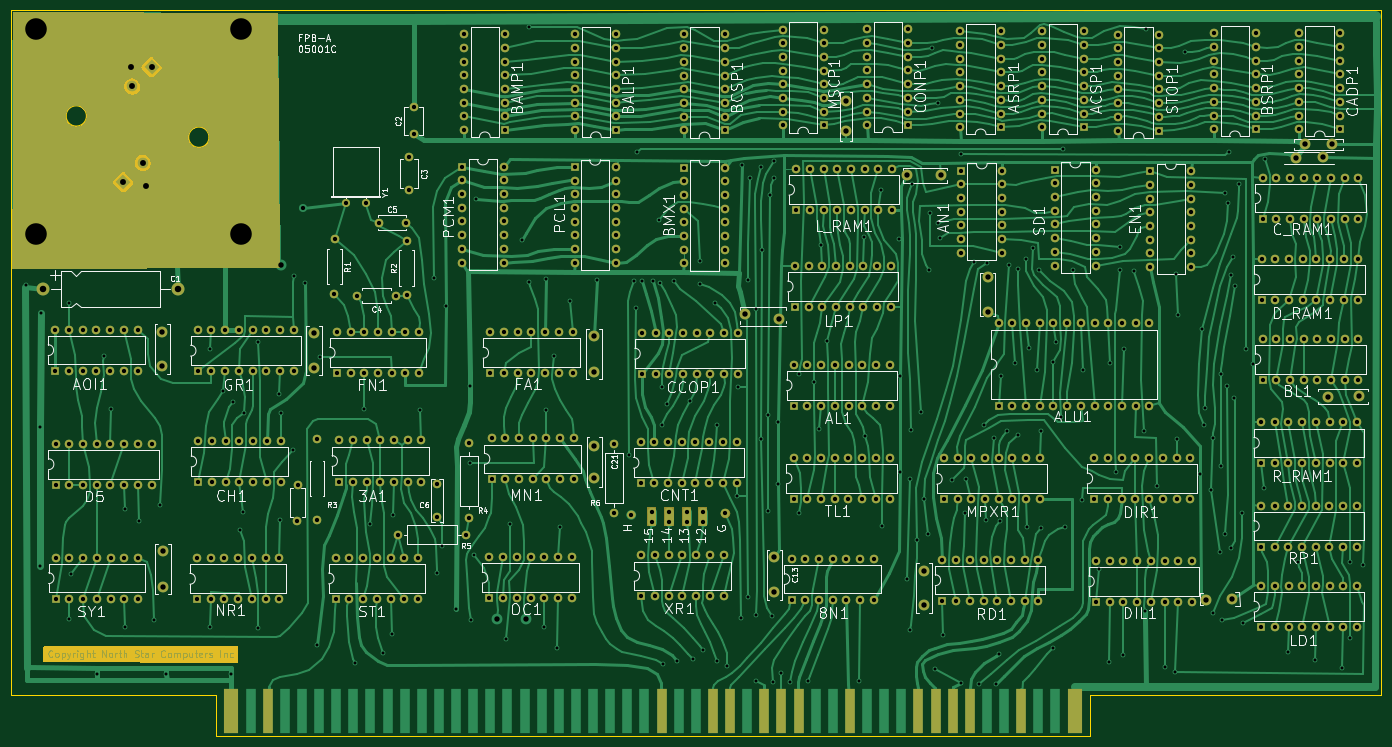
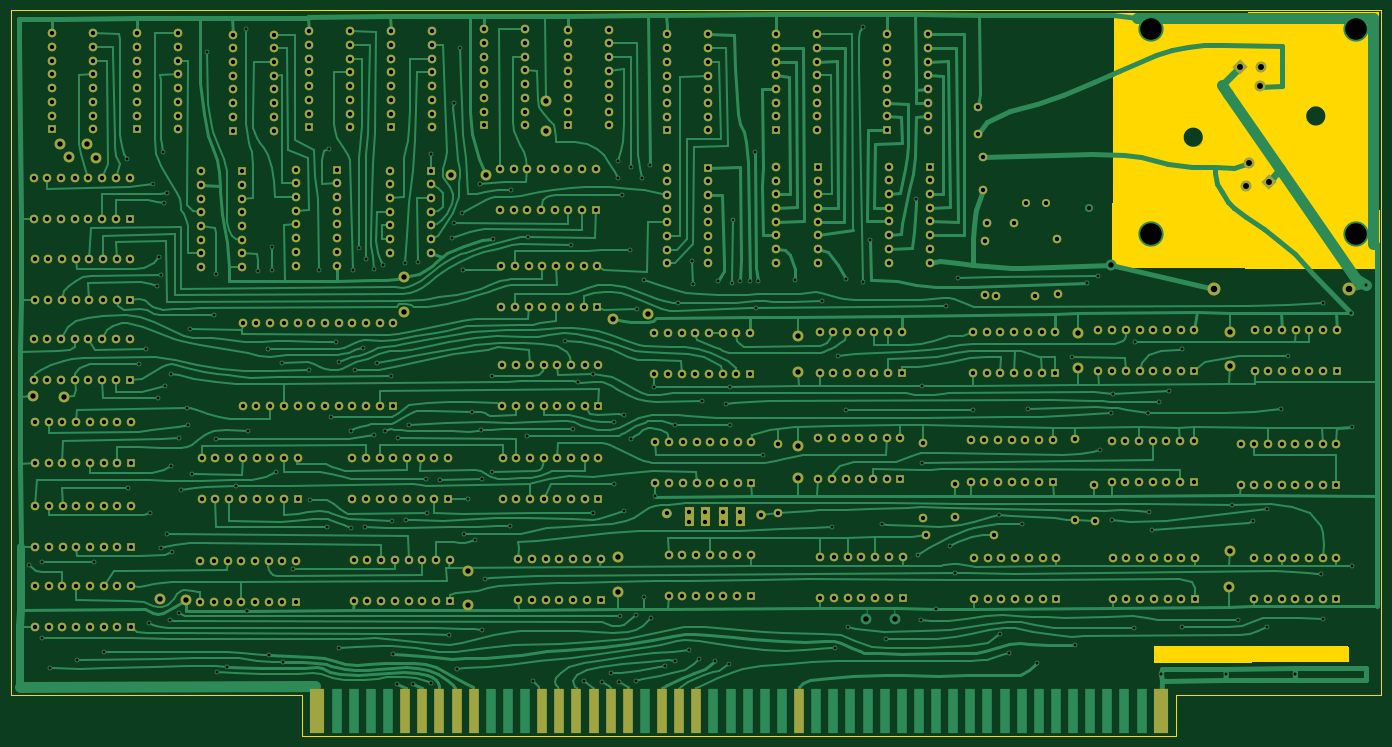
Circuit board: 11 layer files. Board 254.1 x 134.6 mm.
- bottom_mask: Northstart Floating point-B_Mask.gbs (25201 bytes)
- paste: Northstart Floating point-B_Paste.gbp (519 bytes)
- bottom_silk: Northstart Floating point-B_Silkscreen.gbo (25213 bytes)
- bottom_copper: Northstart Floating point-Back.gbl (153601 bytes)
- outline: Northstart Floating point-Edge_Cuts.gm1 (6295 bytes)
- top_mask: Northstart Floating point-F_Mask.gts (30296 bytes)
- paste: Northstart Floating point-F_Paste.gtp (519 bytes)
- top_silk: Northstart Floating point-F_Silkscreen.gto (161163 bytes)
- top_copper: Northstart Floating point-Front.gtl (183816 bytes)
- drill: Northstart Floating point-NPTH.drl (281 bytes)
- drill: Northstart Floating point-PTH.drl (18052 bytes)

=== bottom_mask: Northstart Floating point-B_Mask.gbs (25201 bytes, source omitted) ===
=== paste: Northstart Floating point-B_Paste.gbp ===
G04 #@! TF.GenerationSoftware,KiCad,Pcbnew,8.0.6*
G04 #@! TF.CreationDate,2025-02-23T16:49:15+00:00*
G04 #@! TF.ProjectId,Northstart Floating point,4e6f7274-6873-4746-9172-7420466c6f61,rev?*
G04 #@! TF.SameCoordinates,Original*
G04 #@! TF.FileFunction,Paste,Bot*
G04 #@! TF.FilePolarity,Positive*
%FSLAX46Y46*%
G04 Gerber Fmt 4.6, Leading zero omitted, Abs format (unit mm)*
G04 Created by KiCad (PCBNEW 8.0.6) date 2025-02-23 16:49:15*
%MOMM*%
%LPD*%
G01*
G04 APERTURE LIST*
G04 APERTURE END LIST*
M02*

=== bottom_silk: Northstart Floating point-B_Silkscreen.gbo (25213 bytes, source omitted) ===
=== bottom_copper: Northstart Floating point-Back.gbl (153601 bytes, source omitted) ===
=== outline: Northstart Floating point-Edge_Cuts.gm1 ===
G04 #@! TF.GenerationSoftware,KiCad,Pcbnew,8.0.6*
G04 #@! TF.CreationDate,2025-02-23T16:49:15+00:00*
G04 #@! TF.ProjectId,Northstart Floating point,4e6f7274-6873-4746-9172-7420466c6f61,rev?*
G04 #@! TF.SameCoordinates,Original*
G04 #@! TF.FileFunction,Profile,NP*
%FSLAX46Y46*%
G04 Gerber Fmt 4.6, Leading zero omitted, Abs format (unit mm)*
G04 Created by KiCad (PCBNEW 8.0.6) date 2025-02-23 16:49:15*
%MOMM*%
%LPD*%
G01*
G04 APERTURE LIST*
G04 #@! TA.AperFunction,Profile*
%ADD10C,0.152400*%
G04 #@! TD*
G04 APERTURE END LIST*
D10*
X34305000Y-42490000D02*
G75*
G02*
X30555000Y-42490000I-1875000J0D01*
G01*
X30555000Y-42490000D02*
G75*
G02*
X34305000Y-42490000I1875000J0D01*
G01*
X57025000Y-46430000D02*
G75*
G02*
X53275000Y-46430000I-1875000J0D01*
G01*
X53275000Y-46430000D02*
G75*
G02*
X57025000Y-46430000I1875000J0D01*
G01*
X220345000Y-157480000D02*
X58420000Y-157480000D01*
X274320000Y-149860000D02*
X274390000Y-22860000D01*
X20320000Y-29210000D02*
X20320000Y-149860000D01*
X58420000Y-149860000D02*
X20320000Y-149860000D01*
X274390000Y-22860000D02*
X20300000Y-22860000D01*
X220345000Y-149860000D02*
X220345000Y-157480000D01*
X20300000Y-22860000D02*
X20320000Y-29210000D01*
X58420000Y-157480000D02*
X58420000Y-149860000D01*
X274320000Y-149860000D02*
X220345000Y-149860000D01*
G36*
X69757055Y-23379650D02*
G01*
X69824039Y-23399525D01*
X69869643Y-23452458D01*
X69880701Y-23502941D01*
X70149291Y-70575793D01*
X70129989Y-70642944D01*
X70077447Y-70689000D01*
X70025792Y-70700500D01*
X20605513Y-70899494D01*
X20538395Y-70880080D01*
X20492428Y-70827460D01*
X20481018Y-70774489D01*
X20660000Y-48719989D01*
X20660000Y-48670097D01*
X20656476Y-46429996D01*
X53272493Y-46429996D01*
X53272493Y-46430000D01*
X53292500Y-46703366D01*
X53292501Y-46703376D01*
X53352096Y-46970903D01*
X53352098Y-46970908D01*
X53450015Y-47226923D01*
X53584162Y-47465946D01*
X53584165Y-47465951D01*
X53751683Y-47682894D01*
X53751692Y-47682904D01*
X53949005Y-47873137D01*
X53949013Y-47873144D01*
X54171922Y-48032621D01*
X54171934Y-48032628D01*
X54415692Y-48157954D01*
X54415706Y-48157960D01*
X54675102Y-48246454D01*
X54675120Y-48246458D01*
X54944655Y-48296243D01*
X54944662Y-48296244D01*
X55218568Y-48306255D01*
X55491021Y-48276275D01*
X55491031Y-48276274D01*
X55756206Y-48206949D01*
X55756208Y-48206948D01*
X56008467Y-48099751D01*
X56242439Y-47956960D01*
X56242449Y-47956953D01*
X56453128Y-47781625D01*
X56453134Y-47781619D01*
X56636040Y-47577483D01*
X56787277Y-47348888D01*
X56903625Y-47100695D01*
X56903625Y-47100693D01*
X56982587Y-46838238D01*
X56982590Y-46838224D01*
X57022498Y-46567051D01*
X57022499Y-46567035D01*
X57025000Y-46430000D01*
X57022499Y-46292964D01*
X57022498Y-46292948D01*
X56982590Y-46021775D01*
X56982587Y-46021761D01*
X56903625Y-45759306D01*
X56903625Y-45759304D01*
X56787277Y-45511111D01*
X56636040Y-45282516D01*
X56453134Y-45078380D01*
X56453128Y-45078374D01*
X56242449Y-44903046D01*
X56242439Y-44903039D01*
X56008467Y-44760248D01*
X55756208Y-44653051D01*
X55756206Y-44653050D01*
X55491031Y-44583725D01*
X55491021Y-44583724D01*
X55218566Y-44553744D01*
X54944662Y-44563755D01*
X54944655Y-44563756D01*
X54675120Y-44613541D01*
X54675102Y-44613545D01*
X54415706Y-44702039D01*
X54415692Y-44702045D01*
X54171934Y-44827371D01*
X54171922Y-44827378D01*
X53949013Y-44986855D01*
X53949005Y-44986862D01*
X53751692Y-45177095D01*
X53751683Y-45177105D01*
X53584165Y-45394048D01*
X53584162Y-45394053D01*
X53450015Y-45633076D01*
X53352098Y-45889091D01*
X53352096Y-45889096D01*
X53292501Y-46156623D01*
X53292500Y-46156633D01*
X53272493Y-46429996D01*
X20656476Y-46429996D01*
X20650279Y-42489996D01*
X30552493Y-42489996D01*
X30552493Y-42490000D01*
X30572500Y-42763366D01*
X30572501Y-42763376D01*
X30632096Y-43030903D01*
X30632098Y-43030908D01*
X30730015Y-43286923D01*
X30864162Y-43525946D01*
X30864165Y-43525951D01*
X31031683Y-43742894D01*
X31031692Y-43742904D01*
X31229005Y-43933137D01*
X31229013Y-43933144D01*
X31451922Y-44092621D01*
X31451934Y-44092628D01*
X31695692Y-44217954D01*
X31695706Y-44217960D01*
X31955102Y-44306454D01*
X31955120Y-44306458D01*
X32224655Y-44356243D01*
X32224662Y-44356244D01*
X32498568Y-44366255D01*
X32771021Y-44336275D01*
X32771031Y-44336274D01*
X33036206Y-44266949D01*
X33036208Y-44266948D01*
X33288467Y-44159751D01*
X33522439Y-44016960D01*
X33522449Y-44016953D01*
X33733128Y-43841625D01*
X33733134Y-43841619D01*
X33916040Y-43637483D01*
X34067277Y-43408888D01*
X34183625Y-43160695D01*
X34183625Y-43160693D01*
X34262587Y-42898238D01*
X34262590Y-42898224D01*
X34302498Y-42627051D01*
X34302499Y-42627035D01*
X34305000Y-42490000D01*
X34302499Y-42352964D01*
X34302498Y-42352948D01*
X34262590Y-42081775D01*
X34262587Y-42081761D01*
X34183625Y-41819306D01*
X34183625Y-41819304D01*
X34067277Y-41571111D01*
X33916040Y-41342516D01*
X33733134Y-41138380D01*
X33733128Y-41138374D01*
X33522449Y-40963046D01*
X33522439Y-40963039D01*
X33288467Y-40820248D01*
X33036208Y-40713051D01*
X33036206Y-40713050D01*
X32771031Y-40643725D01*
X32771021Y-40643724D01*
X32498566Y-40613744D01*
X32224662Y-40623755D01*
X32224655Y-40623756D01*
X31955120Y-40673541D01*
X31955102Y-40673545D01*
X31695706Y-40762039D01*
X31695692Y-40762045D01*
X31451934Y-40887371D01*
X31451922Y-40887378D01*
X31229013Y-41046855D01*
X31229005Y-41046862D01*
X31031692Y-41237095D01*
X31031683Y-41237105D01*
X30864165Y-41454048D01*
X30864162Y-41454053D01*
X30730015Y-41693076D01*
X30632098Y-41949091D01*
X30632096Y-41949096D01*
X30572501Y-42216623D01*
X30572500Y-42216633D01*
X30552493Y-42489996D01*
X20650279Y-42489996D01*
X20620195Y-23364547D01*
X20639774Y-23297477D01*
X20692506Y-23251639D01*
X20744547Y-23240353D01*
X69757055Y-23379650D01*
G37*
G36*
X62392195Y-140809700D02*
G01*
X62437964Y-140862491D01*
X62449181Y-140914847D01*
X62430808Y-143716676D01*
X62410685Y-143783585D01*
X62357582Y-143828993D01*
X62306674Y-143839863D01*
X26434276Y-143800137D01*
X26367258Y-143780378D01*
X26321562Y-143727524D01*
X26310414Y-143675724D01*
X26319588Y-140923552D01*
X26339496Y-140856578D01*
X26392452Y-140811000D01*
X26443553Y-140799965D01*
X62325150Y-140790034D01*
X62392195Y-140809700D01*
G37*
M02*

=== top_mask: Northstart Floating point-F_Mask.gts (30296 bytes, source omitted) ===
=== paste: Northstart Floating point-F_Paste.gtp ===
G04 #@! TF.GenerationSoftware,KiCad,Pcbnew,8.0.6*
G04 #@! TF.CreationDate,2025-02-23T16:49:15+00:00*
G04 #@! TF.ProjectId,Northstart Floating point,4e6f7274-6873-4746-9172-7420466c6f61,rev?*
G04 #@! TF.SameCoordinates,Original*
G04 #@! TF.FileFunction,Paste,Top*
G04 #@! TF.FilePolarity,Positive*
%FSLAX46Y46*%
G04 Gerber Fmt 4.6, Leading zero omitted, Abs format (unit mm)*
G04 Created by KiCad (PCBNEW 8.0.6) date 2025-02-23 16:49:15*
%MOMM*%
%LPD*%
G01*
G04 APERTURE LIST*
G04 APERTURE END LIST*
M02*

=== top_silk: Northstart Floating point-F_Silkscreen.gto (161163 bytes, source omitted) ===
=== top_copper: Northstart Floating point-Front.gtl (183816 bytes, source omitted) ===
=== drill: Northstart Floating point-NPTH.drl ===
M48
; DRILL file {KiCad 8.0.6} date 2025-02-23T16:49:18+0000
; FORMAT={-:-/ absolute / metric / decimal}
; #@! TF.CreationDate,2025-02-23T16:49:18+00:00
; #@! TF.GenerationSoftware,Kicad,Pcbnew,8.0.6
; #@! TF.FileFunction,NonPlated,1,2,NPTH
FMAT,2
METRIC
%
G90
G05
M30

=== drill: Northstart Floating point-PTH.drl (18052 bytes, source omitted) ===
